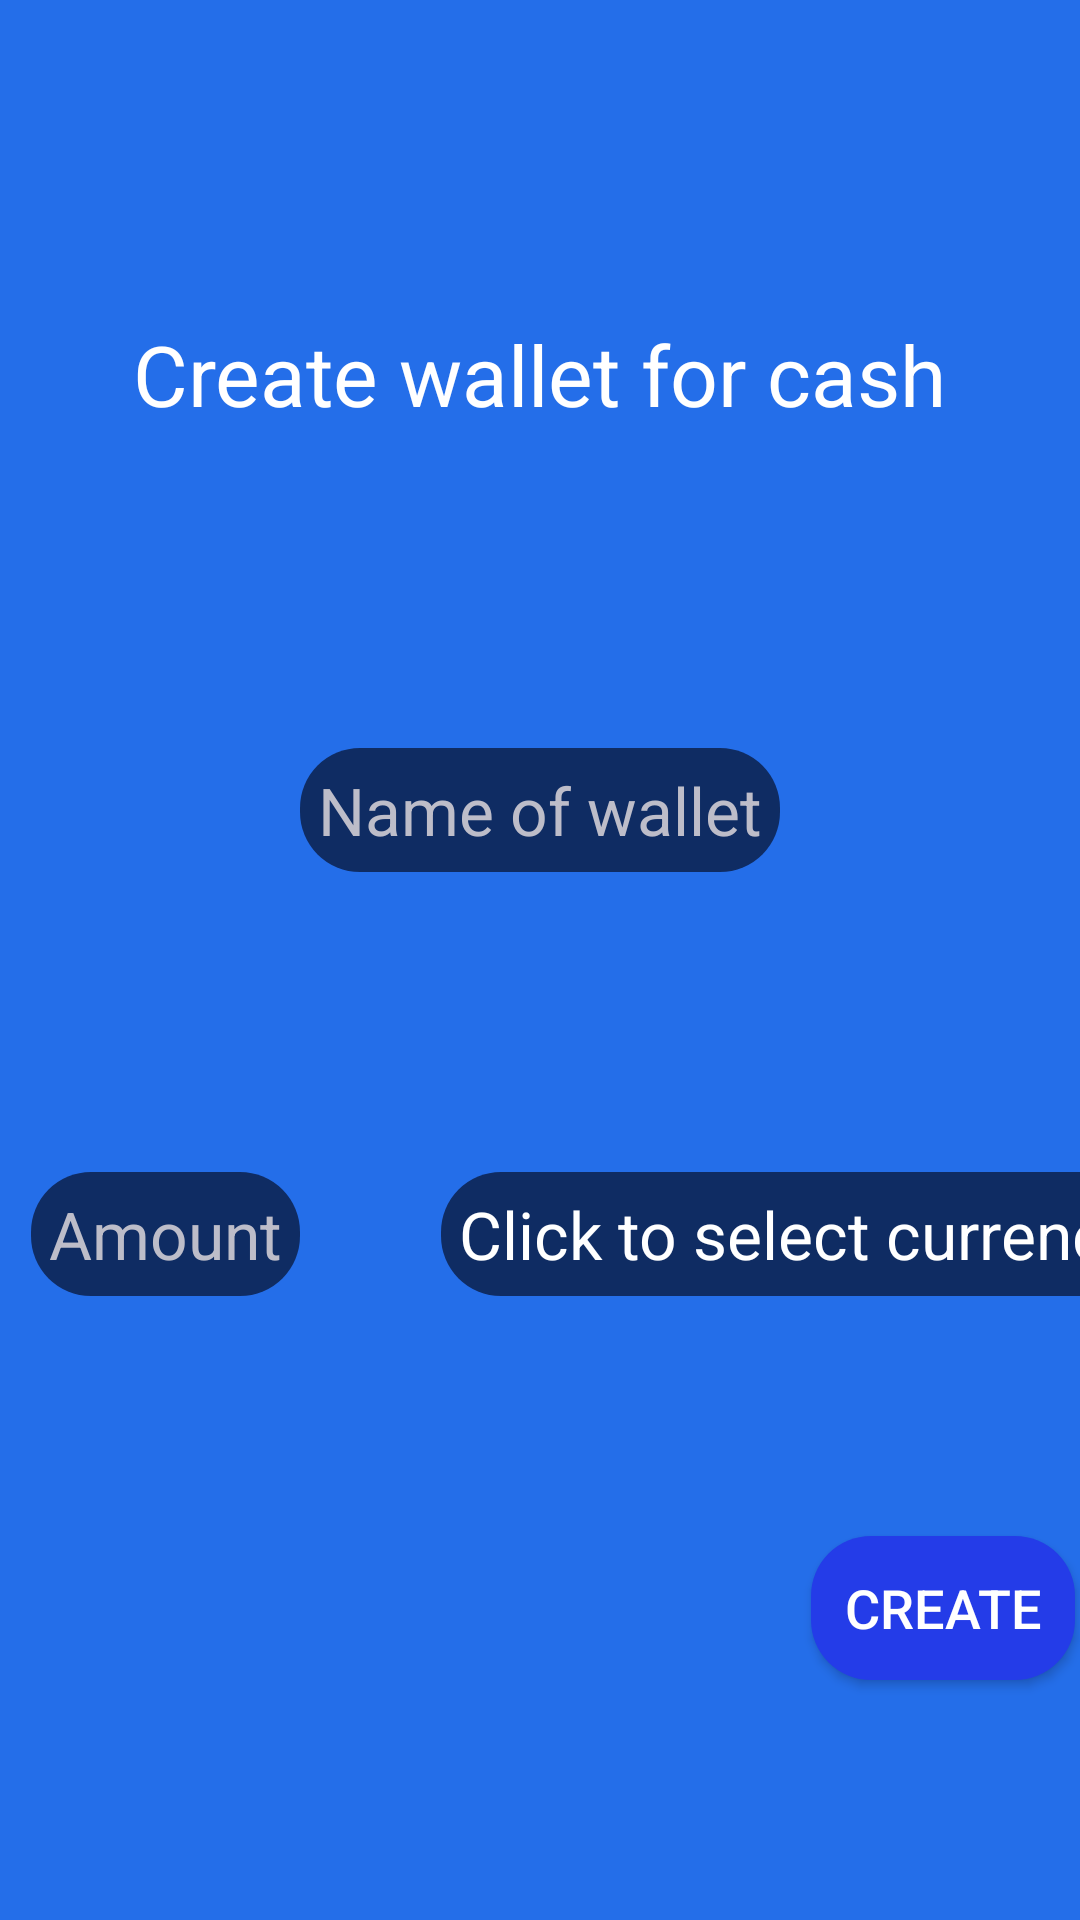

Here is an Android app screen rendered from its layout file. Give the layout XML and the strings, colors and styles it references.
<!-- AndroidManifest.xml: application theme Theme.ExpenseManagerMobileApplication -->
<!-- res/layout/activity_add_cash.xml -->
<?xml version="1.0" encoding="utf-8"?>
<androidx.constraintlayout.widget.ConstraintLayout xmlns:android="http://schemas.android.com/apk/res/android"
    xmlns:app="http://schemas.android.com/apk/res-auto"
    xmlns:tools="http://schemas.android.com/tools"
    android:layout_width="match_parent"
    android:layout_height="match_parent"
    android:background="@color/blue_bck"
    tools:context=".AddCashActivity">

    <TextView
        android:id="@+id/textView"
        android:layout_width="wrap_content"
        android:layout_height="wrap_content"
        android:padding="6dp"
        android:text="@string/title_new_wallet"
        android:textColor="@color/white"
        android:textSize="28sp"
        android:layout_marginBottom="100dp"
        app:layout_constraintBottom_toTopOf="@id/nameofwallet"
        app:layout_constraintLeft_toLeftOf="@id/nameofwallet"
        app:layout_constraintRight_toRightOf="@id/nameofwallet" />

    <Button
        android:id="@+id/createbtn"
        android:layout_width="wrap_content"
        android:layout_height="wrap_content"
        android:text="@string/create_wallet_btn"
        android:layout_marginTop="80dp"
        android:layout_marginStart="260dp"
        android:background="@drawable/createbtns"
        android:textColor="@color/white"
        android:textSize="18sp"
        app:layout_constraintTop_toBottomOf="@+id/amounttxtplc"
        app:layout_constraintLeft_toLeftOf="@+id/amounttxtplc"/>

    <EditText
        android:id="@+id/nameofwallet"
        android:layout_width="wrap_content"
        android:layout_height="wrap_content"
        android:hint="@string/name_of_wallet"
        android:textColor="@color/white"
        android:textColorHint="@color/backcolorintxtplc"
        android:layout_marginBottom="100dp"
        android:background="@drawable/roundbtn"
        android:padding="6dp"
        android:gravity="center"
        android:textSize="22sp"
        app:layout_constraintTop_toTopOf="parent"
        app:layout_constraintRight_toRightOf="parent"
        app:layout_constraintLeft_toLeftOf="parent"
        app:layout_constraintBottom_toBottomOf="parent" />

    <EditText
        android:id="@+id/amounttxtplc"
        android:layout_width="wrap_content"
        android:layout_height="wrap_content"
        android:background="@drawable/roundbtn"
        android:hint="@string/amount_of_wallet"
        android:textColor="@color/white"
        android:textColorHint="@color/backcolorintxtplc"
        android:layout_marginTop="100dp"
        android:textSize="22sp"
        android:padding="6dp"
        app:layout_constraintTop_toBottomOf="@id/nameofwallet"
        app:layout_constraintEnd_toStartOf="@id/nameofwallet"/>

    <LinearLayout
        android:layout_width="wrap_content"
        android:layout_height="wrap_content"
        android:id="@+id/slccur"
        android:layout_marginTop="100dp"
        android:layout_marginStart="120dp"
        android:padding="6dp"
        android:background="@drawable/roundbtn"
        app:layout_constraintRight_toRightOf="parent"
        app:layout_constraintLeft_toLeftOf="@id/nameofwallet"
        app:layout_constraintTop_toBottomOf="@id/nameofwallet">

        <TextView
            android:id="@+id/selectcur"
            android:layout_width="wrap_content"
            android:layout_height="wrap_content"
            android:text="@string/currency_title"
            android:textSize="22sp"
            android:textColor="@color/white"
            tools:ignore="MissingConstraints" />

        <Spinner
            android:id="@+id/arrow"
            android:layout_width="wrap_content"
            android:backgroundTint="@color/white"
            android:textSize="22sp"
            android:layout_height="wrap_content"/>
    </LinearLayout>

</androidx.constraintlayout.widget.ConstraintLayout>
<!-- resources referenced by this layout -->
<resources>
  <color name="backcolorintxtplc">#bdbdc9</color>
  <color name="blue_bck">#246EE9</color>
  <color name="white">#FFFFFFFF</color>
  <!-- drawable createbtns (drawable) -->
  <?xml version="1.0" encoding="utf-8"?>
  <shape xmlns:android="http://schemas.android.com/apk/res/android"
  android:shape="rectangle">
  <solid android:color="#243CE8"/>
  <corners android:radius="20dp" />
  
  </shape>
  <!-- drawable roundbtn (drawable) -->
  <?xml version="1.0" encoding="utf-8"?>
  <shape xmlns:android="http://schemas.android.com/apk/res/android"
      android:shape="rectangle">
      <solid android:color="#0f2c63"/>
      <corners android:radius="20dp"/>
  </shape>
  <string name="amount_of_wallet">Amount</string>
  <string name="create_wallet_btn">Create</string>
  <string name="currency_title">Click to select currency</string>
  <string name="name_of_wallet">Name of wallet</string>
  <string name="title_new_wallet">Create wallet for cash</string>
  <style name="Theme.ExpenseManagerMobileApplication" parent="Theme.AppCompat.Light.NoActionBar">
          
          <item name="colorPrimary">@color/purple_500</item>
          <item name="colorPrimaryDark">@color/purple_700</item>
          <item name="colorAccent">@color/teal_200</item>
          
      </style>
  <color name="purple_500">#FF6200EE</color>
  <color name="purple_700">#FF3700B3</color>
  <color name="teal_200">#FF03DAC5</color>
</resources>
